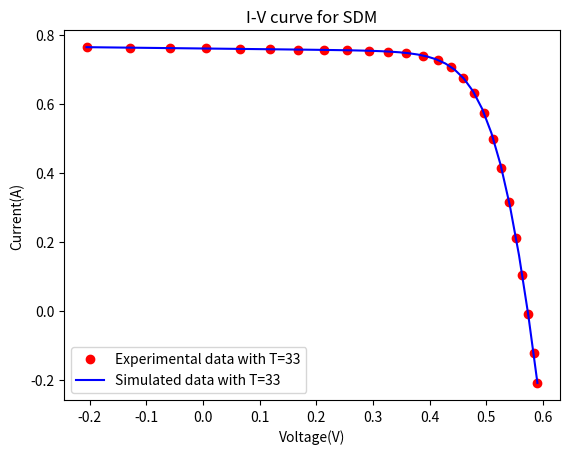
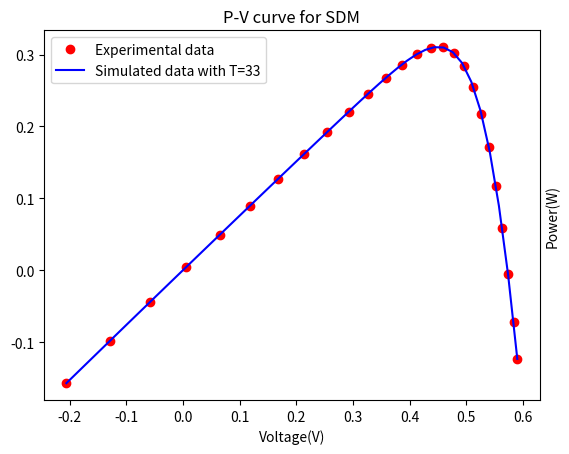
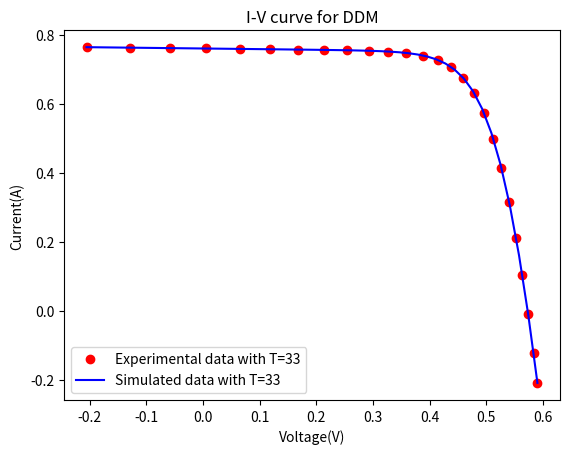
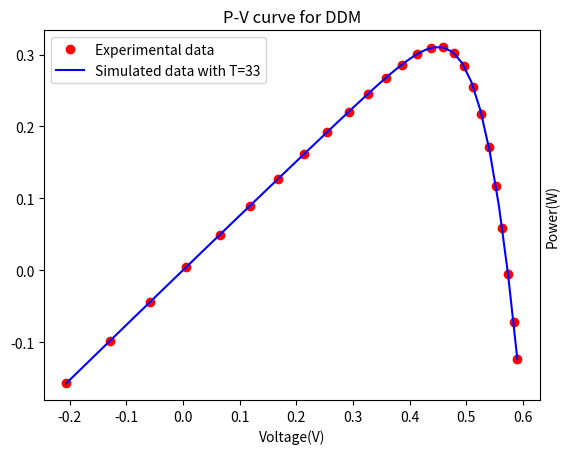
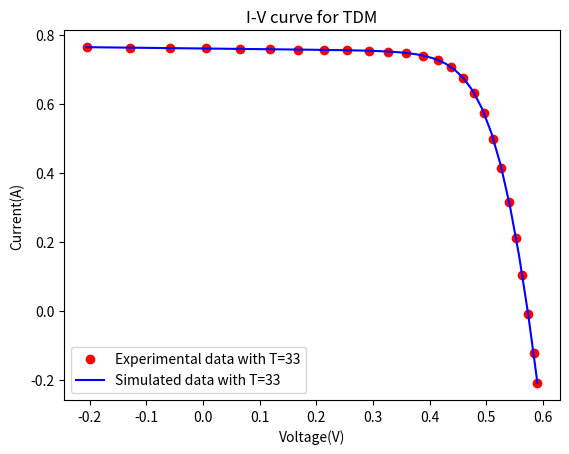
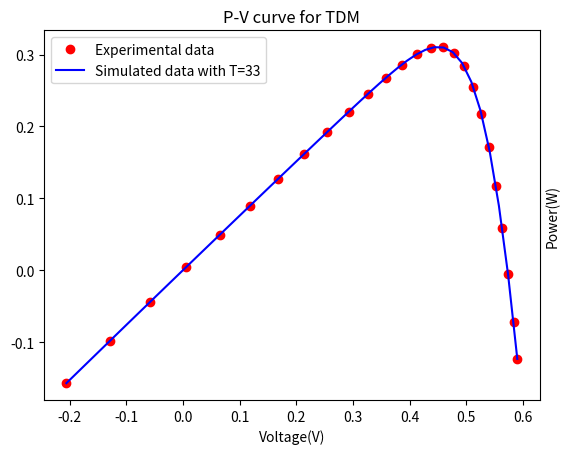

Generate these figures, in order, with matplotlib:
import numpy as np
from scipy.optimize import minimize,least_squares,newton
import matplotlib.pyplot as plt

I_exp = [0.764, 0.762, 0.7605, 0.7605, 0.76, 0.759, 0.757, 0.757, 0.7555, 0.754, 0.7505, 0.7465, 0.7385, 0.728, 0.7065, 0.6755, 0.632, 0.573, 0.499, 0.413, 0.3165, 0.212, 0.1035, -0.01, -0.123, -0.21]
V_exp = [-0.2057, -0.1291, -0.0588, 0.0057, 0.0646, 0.1185, 0.1678, 0.2132, 0.2545, 0.2924, 0.3269, 0.3585, 0.3873, 0.4137, 0.4373, 0.459, 0.4784, 0.496, 0.5119, 0.5265, 0.5398, 0.5521, 0.5633, 0.5736, 0.5833, 0.59]



#
#def rmse_sdm(Iph,Isd,Rs,Rsh,n):
#    #return (sum([(Iph - Isd*(np.exp(q*(VL+Rs*IL)/(n*k*T_sdm))-1)-(VL+Rs*IL)/Rsh-IL)**2 for (VL,IL) in zip(V_exp,I_exp)])/N)**0.5
#    return (sum([(model(Iph,Isd,Rs,Rsh,n,VL,IL)-IL)**2 for (VL,IL) in zip(V_exp,I_exp)])/N)**0.5
#
#def sse_sdm_norm(Iph,Isd,Rs,Rsh,n):
#    #return (sum([(Iph - 1e-6*Isd*(np.exp(q*(VL+Rs*IL)/(n*k*T_sdm))-1)-(VL+Rs*IL)/(1e2*Rsh)-IL)**2 for (VL,IL) in zip(V_exp,I_exp)])/N)**0.5
#    return sum([(model_norm(Iph,Isd,Rs,Rsh,n,VL,IL)-IL)**2 for (VL,IL) in zip(V_exp,I_exp)])
#
#def rmse_sdm_norm(Iph,Isd,Rs,Rsh,n):
#    #return (sum([(Iph - 1e-6*Isd*(np.exp(q*(VL+Rs*IL)/(n*k*T_sdm))-1)-(VL+Rs*IL)/(1e2*Rsh)-IL)**2 for (VL,IL) in zip(V_exp,I_exp)])/N)**0.5
#    return (sum([(model_norm(Iph,Isd,Rs,Rsh,n,VL,IL)-IL)**2 for (VL,IL) in zip(V_exp,I_exp)])/N)**0.5
#def error_max_sdm(Iph,Isd,Rs,Rsh,n):
#    #return max([np.abs(Iph - Isd*(np.exp(q*(VL+Rs*IL)/(n*k*T_sdm))-1)-(VL+Rs*IL)/Rsh-IL) for (VL,IL) in zip(V_exp,I_exp)])
#    return max([abs(model(Iph,Isd,Rs,Rsh,n,VL,IL)-IL) for (VL,IL) in zip(V_exp,I_exp)])
#
#def error_max_sdm_norm(Iph,Isd,Rs,Rsh,n):
#    #return max([np.abs(Iph - 1e-6*Isd*(np.exp(q*(VL+Rs*IL)/(n*k*T_sdm))-1)-(VL+Rs*IL)/(1e2*Rsh)-IL) for (VL,IL) in zip(V_exp,I_exp)])
#    return max([abs(model_norm(Iph,Isd,Rs,Rsh,n,VL,IL)-IL) for (VL,IL) in zip(V_exp,I_exp)])



N=len(I_exp) # 26
T = 33+273.0
k = 1.3806503*1e-23
q = 1.60217646*1e-19

Temps = [15+273,25+273,33+273,45+273,55+273]

V_plot = np.linspace(min(V_exp),max(V_exp),50)

I_plots = []
P_plots = []

P_sdm=[]
for (Vi,Ii) in zip(V_exp,I_exp):
    P_sdm.append(Vi*Ii)

# SD
def model_SD(Iph,Isd,Rs,Rsh,n,VL,IL):
    return Iph - 1e-6*Isd*(np.exp(q*(VL+Rs*IL)/(n*k*T))-1)-(VL+Rs*IL)/(1e2*Rsh)


Iph,Isd,Rs,Rsh,n = (0.760771090719 , 0.323459337407 , 0.0363725593061 , 0.537981707126 , 1.48204583019)


for T in Temps:

    I_plot = []
    for VL in V_plot:
        I_plot.append(newton((lambda IL: model_SD(Iph,Isd,Rs,Rsh,n,VL,IL)-IL),(0)))

    I_plots.append(I_plot)
    
    P_plot = []
    for (Vi,Ii) in zip(V_plot,I_plot):
        P_plot.append(Vi*Ii)
    P_plots.append(P_plot)


fig1, ax1_sdm = plt.subplots()
ax1_sdm.plot(V_exp,I_exp,'ro',label='Experimental data with T=33')

#for i,I_p in enumerate(I_plots):
#ax1_sdm.plot(V_plot,I_p,'b-',label='Simulated data with T='+str(Temps[i]))
ax1_sdm.plot(V_plot,I_plots[2],'b-',label='Simulated data with T=33')
ax1_sdm.set_xlabel('Voltage(V)')
ax1_sdm.set_ylabel('Current(A)')
ax1_sdm.legend()
plt.title('I-V curve for SDM')
plt.savefig('IV-SDM.pdf',format='pdf')

fig2, ax2_sdm = plt.subplots()
ax2_sdm.plot(V_exp,P_sdm,'ro',label='Experimental data')
#for i,P_p in enumerate(P_plots):
#ax2_sdm.plot(V_plot,P_p,'b-',label='Simulated data with T='+str(Temps[i]))
ax2_sdm.plot(V_plot,P_plots[2],'b-',label='Simulated data with T=33')

ax2_sdm.set_xlabel('Voltage(V)')
ax2_sdm.set_ylabel('Power(W)')
ax2_sdm.yaxis.set_label_position("right")
ax2_sdm.legend()
plt.title('P-V curve for SDM')
plt.savefig('PV-SDM.pdf',format='pdf')

# DD
def model_DD(Iph,Isd1,Isd2,Rs,Rsh,n1,n2,VL,IL):
    return Iph - 1e-6*Isd1*(np.exp(q*(VL+Rs*IL)/(n1*k*T))-1)\
        - 1e-6*Isd2*(np.exp(q*(VL+Rs*IL)/(n2*k*T))-1)\
        - (VL+Rs*IL)/(1e2*Rsh)

Iph = 0.760734104017
Isd1 = 0.875561685655
Isd2 = 0.189346589121
Rs = 0.0369244615197
Rsh = 0.564497768391
n1 = 1.9530786771
n2 = 1.4375


for T in Temps:
    
    I_plot = []
    for VL in V_plot:
        I_plot.append(newton((lambda IL: model_DD(Iph,Isd1,Isd2,Rs,Rsh,n1,n2,VL,IL)-IL),(0)))
    
    I_plots.append(I_plot)
    
    P_plot = []
    for (Vi,Ii) in zip(V_plot,I_plot):
        P_plot.append(Vi*Ii)
    P_plots.append(P_plot)
fig3, ax3_ddm = plt.subplots()
ax3_ddm.plot(V_exp,I_exp,'ro',label='Experimental data with T=33')

#for i,I_p in enumerate(I_plots):
#ax3_ddm.plot(V_plot,I_p,'b-',label='Simulated data with T='+str(Temps[i]))
ax3_ddm.plot(V_plot,I_plots[2],'b-',label='Simulated data with T=33')
ax3_ddm.set_xlabel('Voltage(V)')
ax3_ddm.set_ylabel('Current(A)')
ax3_ddm.legend()
plt.title('I-V curve for DDM')
plt.savefig('IV-DDM.pdf',format='pdf')

fig4, ax4_ddm = plt.subplots()
ax4_ddm.plot(V_exp,P_sdm,'ro',label='Experimental data')
#for i,P_p in enumerate(P_plots):
#ax4_ddm.plot(V_plot,P_p,'b-',label='Simulated data with T='+str(Temps[i]))
ax4_ddm.plot(V_plot,P_plots[2],'b-',label='Simulated data with T=33')

ax4_ddm.set_xlabel('Voltage(V)')
ax4_ddm.set_ylabel('Power(W)')
ax4_ddm.yaxis.set_label_position("right")
ax4_ddm.legend()
plt.title('P-V curve for DDM')
plt.savefig('PV-DDM.pdf',format='pdf')


# TD
def model_TD(Iph,Isd1,Isd2,Isd3,Rs,Rsh,n1,n2,n3,VL,IL):
    return Iph - 1e-6*Isd1*(np.exp(q*(VL+Rs*IL)/(n1*k*T))-1)\
        - 1e-6*Isd2*(np.exp(q*(VL+Rs*IL)/(n2*k*T))-1)\
        - 1e-6*Isd3*(np.exp(q*(VL+Rs*IL)/(n3*k*T))-1)\
        - (VL+Rs*IL)/(1e2*Rsh)

Iph = 0.760741890645
Isd1 = 0.202577311254
Isd2 = 0.0402347502252
Isd3 = 0.595509723623
Rs = 0.0366887919685
Rsh = 0.557170524344
n1 = 1.45269266801
n2 = 1.49017942153
n3 = 1.9906189751

for T in Temps:
    
    I_plot = []
    for VL in V_plot:
        I_plot.append(newton((lambda IL: model_TD(Iph,Isd1,Isd2,Isd3,Rs,Rsh,n1,n2,n3,VL,IL)-IL),(0)))
    
    I_plots.append(I_plot)
    
    P_plot = []
    for (Vi,Ii) in zip(V_plot,I_plot):
        P_plot.append(Vi*Ii)
    P_plots.append(P_plot)

fig5, ax5_tdm = plt.subplots()
ax5_tdm.plot(V_exp,I_exp,'ro',label='Experimental data with T=33')

#for i,I_p in enumerate(I_plots):
#ax5_tdm.plot(V_plot,I_p,'b-',label='Simulated data with T='+str(Temps[i]))
ax5_tdm.plot(V_plot,I_plots[2],'b-',label='Simulated data with T=33')
ax5_tdm.set_xlabel('Voltage(V)')
ax5_tdm.set_ylabel('Current(A)')
ax5_tdm.legend()
plt.title('I-V curve for TDM')
plt.savefig('IV-TDM.pdf',format='pdf')

fig6, ax6_tdm = plt.subplots()
ax6_tdm.plot(V_exp,P_sdm,'ro',label='Experimental data')
#for i,P_p in enumerate(P_plots):
#ax6_tdm.plot(V_plot,P_p,'b-',label='Simulated data with T='+str(Temps[i]))
ax6_tdm.plot(V_plot,P_plots[2],'b-',label='Simulated data with T=33')

ax6_tdm.set_xlabel('Voltage(V)')
ax6_tdm.set_ylabel('Power(W)')
ax6_tdm.yaxis.set_label_position("right")
ax6_tdm.legend()
plt.title('P-V curve for TDM')
plt.savefig('PV-TDM.pdf',format='pdf')


plt.show()
